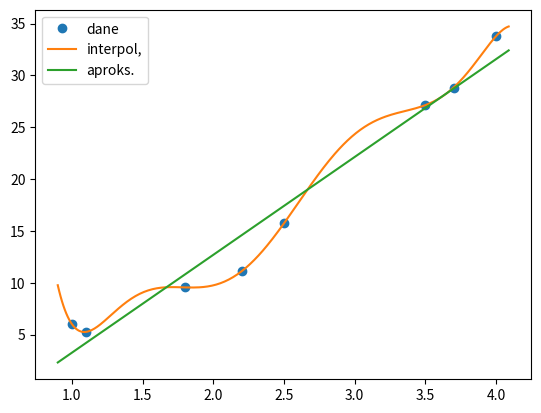

Here is the Python script that generated this plot:
from scipy.interpolate import lagrange
import matplotlib.pyplot as plt
import numpy as np

ax1=np.array([1.0,2.5,3.5,4.0,1.1,1.8,2.2,3.7],dtype=float)
ay1=np.array([6.008,15.722,27.13,33.772,5.257,9.549,11.098,28.828])
wiel=lagrange(ax1,ay1)
aw=np.polyfit(ax1,ay1,1)
axd=np.arange(0.9,4.1,0.01)
paw_1=np.poly1d(aw)
plt.plot(ax1,ay1,'o')
plt.plot(axd,wiel(axd))
plt.plot(axd,paw_1(axd))
plt.legend(['dane','interpol,','aproks.'],loc='best')
plt.show()